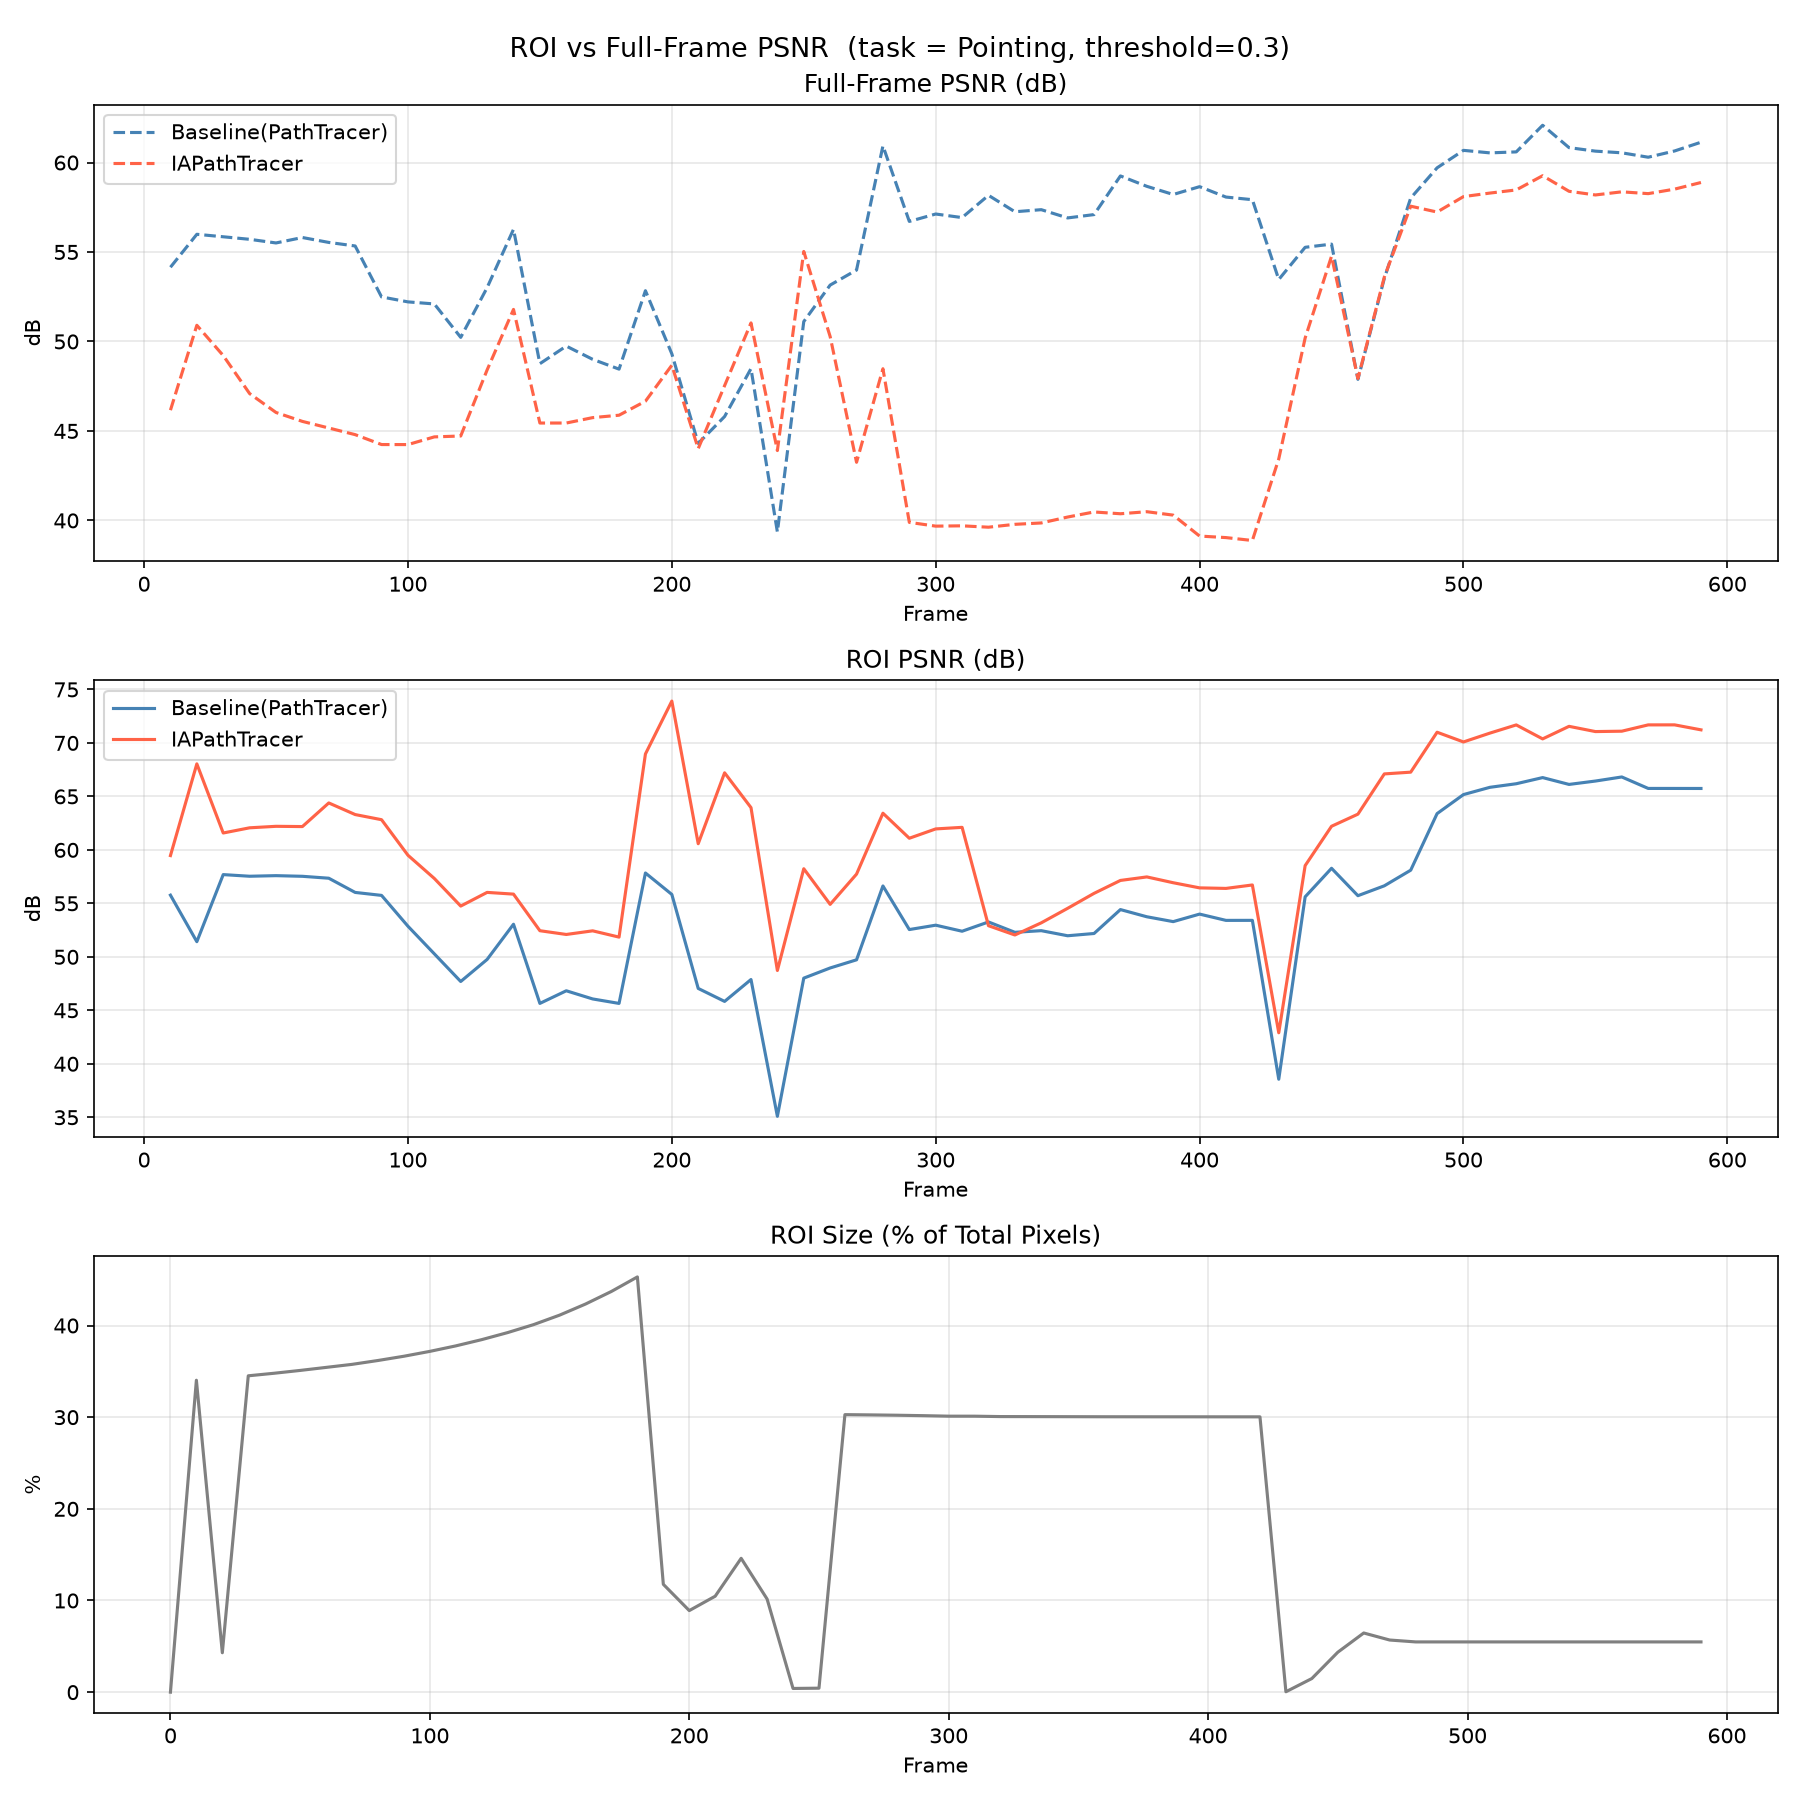

Values plotted in this chart, from the file beside it:
frame, roi_px, total_px, roi_ratio_pct, full_base_psnr, full_adap_psnr, full_base_mse, full_adap_mse, roi_base_psnr, roi_adap_psnr, roi_base_mse, roi_adap_mse
0, 0, 2073600, 0.0, inf, inf, 0.0, 0.0, , , , 
10, 705650, 2073600, 34.03, 54.15, 46.16, 2.4004297301871702e-05, 0.000151, 55.77, 59.47, 1.6539097487111576e-05, 7.055416517687263e-06
20, 89123, 2073600, 4.298, 55.99, 50.91, 1.2071282071701717e-05, 3.8916383346077055e-05, 51.42, 68.04, 3.460110383457504e-05, 7.524943725911726e-07
30, 715657, 2073600, 34.51, 55.85, 49.21, 1.0419566024211235e-05, 4.804250784218311e-05, 57.69, 61.58, 6.825089712947374e-06, 2.7863575269293506e-06
40, 721443, 2073600, 34.79, 55.71, 47.09, 1.0002070666814689e-05, 7.279046985786408e-05, 57.53, 62.06, 6.568860953848343e-06, 2.3154827886173734e-06
50, 727822, 2073600, 35.1, 55.51, 46.03, 1.0322809430363122e-05, 9.142203634837642e-05, 57.59, 62.2, 6.387710982380668e-06, 2.20835590880597e-06
60, 734671, 2073600, 35.43, 55.81, 45.53, 9.556992154102772e-06, 0.0001018, 57.53, 62.18, 6.431415386032313e-06, 2.2047265701985452e-06
70, 741524, 2073600, 35.76, 55.54, 45.17, 1.0273663065163419e-05, 0.0001119, 57.35, 64.39, 6.764862064301269e-06, 1.337890125796548e-06
80, 750290, 2073600, 36.18, 55.34, 44.79, 1.079841695172945e-05, 0.0001223, 56.02, 63.3, 9.221707841788884e-06, 1.7247517689611414e-06
90, 759920, 2073600, 36.65, 52.49, 44.24, 2.094665978802368e-05, 0.00014, 55.74, 62.82, 9.900991244649049e-06, 1.940693437063601e-06
100, 770925, 2073600, 37.18, 52.21, 44.24, 2.2327219994622283e-05, 0.00014, 52.86, 59.5, 1.9221803086111322e-05, 4.171059572399827e-06
110, 783335, 2073600, 37.78, 52.1, 44.67, 2.2973690647631884e-05, 0.0001271, 50.28, 57.33, 3.492041287245229e-05, 6.892256351420656e-06
120, 797483, 2073600, 38.46, 50.23, 44.72, 3.5530927561922e-05, 0.0001264, 47.69, 54.75, 6.372088682837784e-05, 1.2561685252876487e-05
130, 813446, 2073600, 39.23, 53.01, 48.41, 4.23137353209313e-05, 0.000122, 49.76, 56.02, 8.948193863034248e-05, 2.112510264851153e-05
140, 831471, 2073600, 40.1, 56.27, 51.79, 4.5792461605742574e-05, 0.0001283, 53.05, 55.86, 9.606297680875286e-05, 5.024038182455115e-05
150, 852869, 2073600, 41.13, 48.76, 45.44, 5.040552423452027e-05, 0.0001082, 45.65, 52.44, 0.0001033, 2.158784627681598e-05
160, 877977, 2073600, 42.34, 49.74, 45.44, 4.01575343857985e-05, 0.000108, 46.83, 52.09, 7.858854223741218e-05, 2.3381724531645887e-05
170, 906535, 2073600, 43.72, 49, 45.74, 4.765906123793684e-05, 0.0001009, 46.06, 52.43, 9.379728726344183e-05, 2.1644296793965623e-05
180, 939333, 2073600, 45.3, 48.46, 45.88, 5.3948970162309706e-05, 9.762168338056654e-05, 45.64, 51.84, 0.0001031, 2.4726916308281943e-05
190, 243942, 2073600, 11.76, 52.84, 46.66, 0.0001016, 0.0004209, 57.84, 68.97, 3.210173235856928e-05, 2.4751386717980495e-06
200, 184524, 2073600, 8.899, 49.31, 48.67, 0.0001226, 0.000142, 55.83, 73.91, 2.730040068854578e-05, 4.2511493347774376e-07
210, 217094, 2073600, 10.47, 44.3, 44.01, 7.690867641940713e-05, 8.22172369225882e-05, 47.05, 60.58, 4.091333903488703e-05, 1.8146578213418252e-06
220, 302760, 2073600, 14.6, 45.81, 47.53, 8.636125130578876e-05, 5.8035227993968874e-05, 45.83, 67.21, 8.586794865550473e-05, 6.258296139094455e-07
230, 210644, 2073600, 10.16, 48.48, 51.04, 6.628890696447343e-05, 3.6820387322222814e-05, 47.88, 63.95, 7.618715608259663e-05, 1.8821573348759557e-06
240, 8374, 2073600, 0.4038, 39.36, 43.9, 0.0002553, 8.953983342507854e-05, 35.09, 48.72, 0.000682, 2.952941031253431e-05
250, 8989, 2073600, 0.4335, 51.11, 55.03, 8.706218068255112e-06, 3.532789150995086e-06, 48.01, 58.24, 1.7794025552575476e-05, 1.68762721841631e-06
260, 627800, 2073600, 30.28, 53.15, 50.28, 5.403723207564326e-06, 1.0478335752850398e-05, 48.96, 54.9, 1.419177988282172e-05, 3.608907263696892e-06
270, 627209, 2073600, 30.25, 53.99, 43.25, 4.55947156297043e-06, 5.410279118223116e-05, 49.72, 57.73, 1.2194546798127703e-05, 1.926571940202848e-06
280, 626471, 2073600, 30.21, 60.93, 48.48, 5.365985543903662e-06, 9.438303823117167e-05, 56.63, 63.43, 1.4450855815084651e-05, 3.018333018189878e-06
290, 625514, 2073600, 30.17, 56.71, 39.89, 2.4982832655950915e-06, 0.00012, 52.55, 61.09, 6.507559646706795e-06, 9.115311172536167e-07
300, 624337, 2073600, 30.11, 57.12, 39.68, 2.4082960408122744e-06, 0.0001336, 52.96, 61.96, 6.281904461502563e-06, 7.907059966782981e-07
310, 624293, 2073600, 30.11, 56.92, 39.7, 2.5527699563099304e-06, 0.0001347, 52.39, 62.11, 7.243864274641965e-06, 7.738041745142255e-07
320, 623415, 2073600, 30.06, 58.17, 39.62, 1.8737171103566652e-06, 0.000134, 53.26, 52.91, 5.7986094361694995e-06, 6.286241386987967e-06
330, 623340, 2073600, 30.06, 57.25, 39.78, 2.3845082068874035e-06, 0.000133, 52.29, 52.04, 7.464527243428165e-06, 7.909114174253773e-06
340, 623244, 2073600, 30.06, 57.36, 39.86, 2.2857539079268463e-06, 0.0001287, 52.45, 53.18, 7.094623924785992e-06, 5.993082140776096e-06
350, 623124, 2073600, 30.05, 56.9, 40.19, 2.658410721778637e-06, 0.0001247, 51.97, 54.54, 8.27872190711787e-06, 4.586169325193623e-06
360, 623001, 2073600, 30.04, 57.09, 40.47, 2.656962578839739e-06, 0.0001219, 52.18, 55.93, 8.22791025711922e-06, 3.467293254288961e-06
370, 622957, 2073600, 30.04, 59.25, 40.37, 1.556918959977338e-06, 0.0001202, 54.42, 57.14, 4.73665841127513e-06, 2.5292692953371443e-06
380, 622908, 2073600, 30.04, 58.67, 40.49, 1.7975861510421964e-06, 0.0001183, 53.75, 57.47, 5.5858190535218455e-06, 2.368969489907613e-06
390, 622890, 2073600, 30.04, 58.21, 40.3, 1.8898496136898757e-06, 0.000117, 53.29, 56.93, 5.869054348295322e-06, 2.540707328080316e-06
400, 622866, 2073600, 30.04, 58.65, 39.13, 1.2972460581295309e-06, 0.0001162, 54, 56.45, 3.7894749311817577e-06, 2.154693902411964e-06
410, 622836, 2073600, 30.04, 58.07, 39.04, 1.4623323068008176e-06, 0.0001169, 53.41, 56.4, 4.277878815628355e-06, 2.149179408661439e-06
420, 622796, 2073600, 30.03, 57.92, 38.88, 1.4912200185790425e-06, 0.0001196, 53.41, 56.72, 4.215016360831214e-06, 1.967577873074333e-06
430, 895, 2073600, 0.04316, 53.46, 43.44, 4.194542725599604e-06, 4.216824163449928e-05, 38.56, 42.9, 0.0001298, 4.775519118993543e-05
440, 30826, 2073600, 1.487, 55.26, 50.19, 3.689817958729691e-06, 1.185534074465977e-05, 55.61, 58.53, 3.405705001569004e-06, 1.7392150084560853e-06
450, 90329, 2073600, 4.356, 55.44, 54.77, 3.6099600038141944e-06, 4.217387868266087e-06, 58.28, 62.21, 1.877699332908378e-06, 7.600139042551746e-07
460, 133843, 2073600, 6.455, 47.88, 47.93, 2.0562940335366875e-05, 2.0337156456662342e-05, 55.72, 63.34, 3.387658125575399e-06, 5.854639084645896e-07
470, 117929, 2073600, 5.687, 53.52, 53.6, 5.603153567790287e-06, 5.509771199285751e-06, 56.64, 67.1, 2.7342211978975683e-06, 2.4580731405876577e-07
480, 113663, 2073600, 5.481, 58.01, 57.56, 1.9923738818761194e-06, 2.2124047518445877e-06, 58.1, 67.27, 1.95328425434127e-06, 2.3666464699090284e-07
490, 113663, 2073600, 5.481, 59.7, 57.23, 1.3622133110402501e-06, 2.4060095711320173e-06, 63.39, 71, 5.826822189192171e-07, 1.0104966463586607e-07
500, 113663, 2073600, 5.481, 60.68, 58.1, 1.0935746104223654e-06, 1.9829055872833123e-06, 65.17, 70.09, 3.8885883668626775e-07, 1.2523659620455874e-07
510, 113663, 2073600, 5.481, 60.54, 58.29, 1.133596924773883e-06, 1.9014782992599066e-06, 65.85, 70.92, 3.3376284136465983e-07, 1.039054211560142e-07
520, 113663, 2073600, 5.481, 60.59, 58.47, 1.1232309589104261e-06, 1.8323025869904086e-06, 66.18, 71.68, 3.1003486355984933e-07, 8.73979999482799e-08
530, 113663, 2073600, 5.481, 62.08, 59.26, 7.974040840963426e-07, 1.5260831105479156e-06, 66.76, 70.38, 2.7157884119333175e-07, 1.1805657607055764e-07
540, 113663, 2073600, 5.481, 60.83, 58.39, 1.0650188642102876e-06, 1.8678674678085372e-06, 66.12, 71.55, 3.1519556387138437e-07, 9.026005187706687e-08
550, 113663, 2073600, 5.481, 60.64, 58.19, 1.114292786041915e-06, 1.958041366378893e-06, 66.44, 71.06, 2.9307580007298384e-07, 1.0102208847229122e-07
560, 113663, 2073600, 5.481, 60.54, 58.36, 1.1385271818653564e-06, 1.8807292008204968e-06, 66.82, 71.1, 2.684185176349274e-07, 1.0019917340287066e-07
570, 113663, 2073600, 5.481, 60.3, 58.26, 1.2049854376527946e-06, 1.925074457176379e-06, 65.75, 71.69, 3.4356753531028517e-07, 8.748116897550062e-08
580, 113663, 2073600, 5.481, 60.65, 58.51, 1.1137525461890618e-06, 1.8198205680164392e-06, 65.74, 71.69, 3.4428947515152686e-07, 8.758282632470582e-08
590, 113663, 2073600, 5.481, 61.13, 58.88, 9.952726713891025e-07, 1.6709850569895934e-06, 65.74, 71.22, 3.4450323482815293e-07, 9.749219032073597e-08
